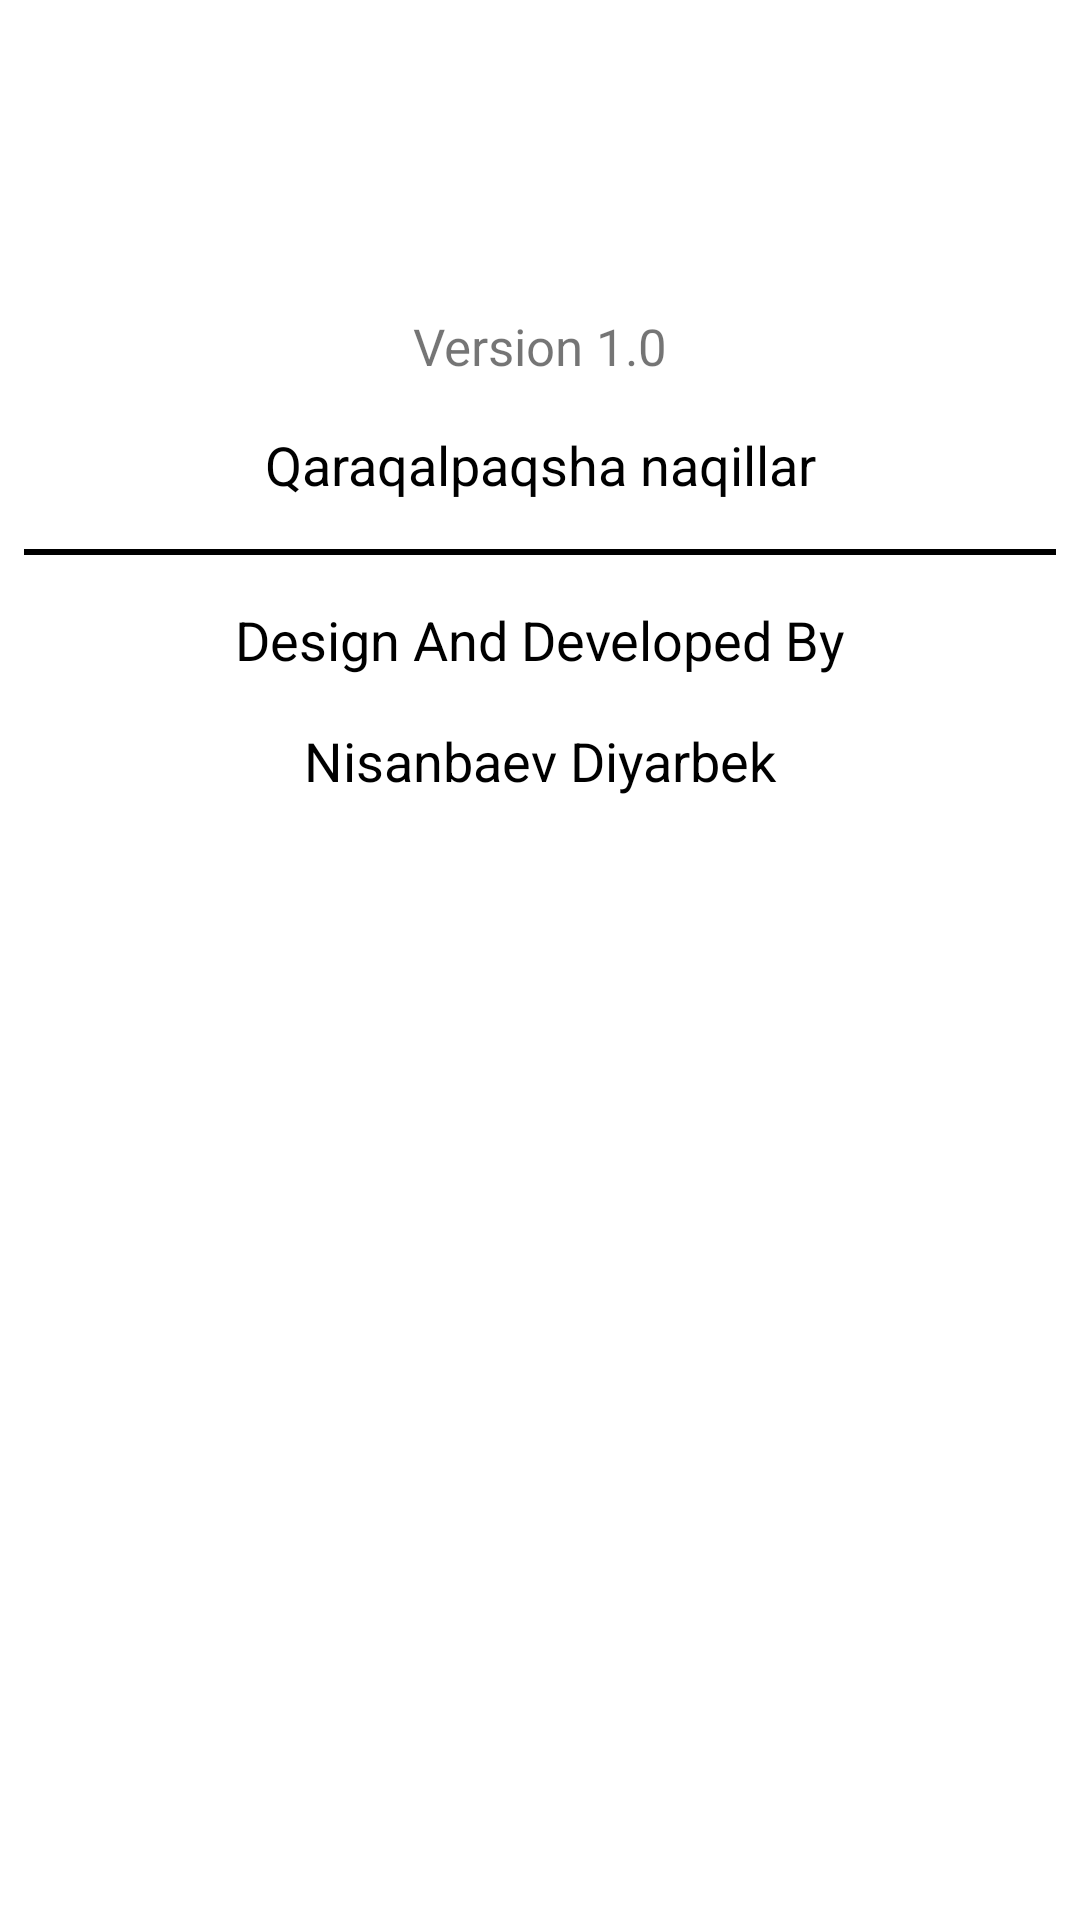

Layout XML and referenced resources for this Android screen:
<!-- AndroidManifest.xml: application theme Theme.QaraqalpaqshaNaqillar -->
<!-- res/layout/fragment_info.xml -->
<?xml version="1.0" encoding="utf-8"?>
<androidx.constraintlayout.widget.ConstraintLayout xmlns:android="http://schemas.android.com/apk/res/android"
    android:layout_width="match_parent"
    android:layout_height="match_parent"
    xmlns:app="http://schemas.android.com/apk/res-auto">

    <ImageView
        android:id="@+id/image1"
        android:layout_width="64dp"
        android:layout_height="64dp"
        app:layout_constraintStart_toStartOf="parent"
        app:layout_constraintEnd_toEndOf="parent"
        app:layout_constraintTop_toTopOf="parent"
        android:src="@drawable/info"
        android:layout_marginTop="24dp"/>

    <TextView
        android:id="@+id/text1"
        android:layout_width="wrap_content"
        android:layout_height="wrap_content"
        app:layout_constraintStart_toStartOf="parent"
        app:layout_constraintEnd_toEndOf="parent"
        app:layout_constraintTop_toBottomOf="@id/image1"
        android:text="Version 1.0"
        android:textSize="17dp"
        android:layout_marginTop="16dp"
        />

    <TextView
        android:id="@+id/text2"
        android:layout_width="wrap_content"
        android:layout_height="wrap_content"
        app:layout_constraintStart_toStartOf="parent"
        app:layout_constraintEnd_toEndOf="parent"
        app:layout_constraintTop_toBottomOf="@id/text1"
        android:text="Qaraqalpaqsha naqillar"
        android:textSize="18dp"
        android:layout_marginTop="16dp"
        android:textColor="@color/black"
        />

    <LinearLayout
        android:id="@+id/line"
        android:layout_width="match_parent"
        android:layout_height="2dp"
        app:layout_constraintTop_toBottomOf="@id/text2"
        android:background="@color/black"
        android:layout_marginStart="8dp"
        android:layout_marginTop="16dp"
        android:layout_marginEnd="8dp"
        android:orientation="horizontal" />

    <TextView
        android:id="@+id/text3"
        android:layout_width="wrap_content"
        android:layout_height="wrap_content"
        app:layout_constraintStart_toStartOf="parent"
        app:layout_constraintEnd_toEndOf="parent"
        app:layout_constraintTop_toBottomOf="@id/line"
        android:text="Design And Developed By"
        android:textSize="18dp"
        android:layout_marginTop="16dp"
        android:textColor="@color/black"
        />

    <TextView
        android:id="@+id/text4"
        android:layout_width="wrap_content"
        android:layout_height="wrap_content"
        app:layout_constraintStart_toStartOf="parent"
        app:layout_constraintEnd_toEndOf="parent"
        app:layout_constraintTop_toBottomOf="@id/text3"
        android:text="Nisanbaev Diyarbek"
        android:textSize="18dp"
        android:layout_marginTop="16dp"
        android:textColor="@color/black"
        />




</androidx.constraintlayout.widget.ConstraintLayout>
<!-- resources referenced by this layout -->
<resources>
  <style name="Theme.QaraqalpaqshaNaqillar" parent="Theme.Material3.Light.NoActionBar">
          
          <item name="android:windowNoTitle">true</item>
          <item name="android:windowFullscreen">true</item>
          <item name="colorPrimary">@color/purple_500</item>
          <item name="colorPrimaryVariant">#3F51B5</item>
          <item name="colorOnPrimary">@color/white</item>
          
          <item name="colorSecondary">@color/teal_200</item>
          <item name="colorSecondaryVariant">@color/teal_700</item>
          <item name="colorOnSecondary">@color/black</item>
          
          <item name="android:windowLightStatusBar">true</item>
          <item name="android:statusBarColor" tools:targetApi="l">?attr/colorPrimaryVariant</item>
          
          <item name="android:windowLightNavigationBar">true</item>
          <item name="android:navigationBarColor" tools:targetApi="l">@color/white</item>
      </style>
  <!-- not gathered from this repository: default colours our renderer supplied (Android Studio template values) -->
  <color name="purple_500">#FF6200EE</color>
  <color name="teal_200">#FF03DAC5</color>
  <color name="teal_700">#FF018786</color>
  <color name="black">#FF000000</color>
  <color name="white">#FFFFFFFF</color>
</resources>
